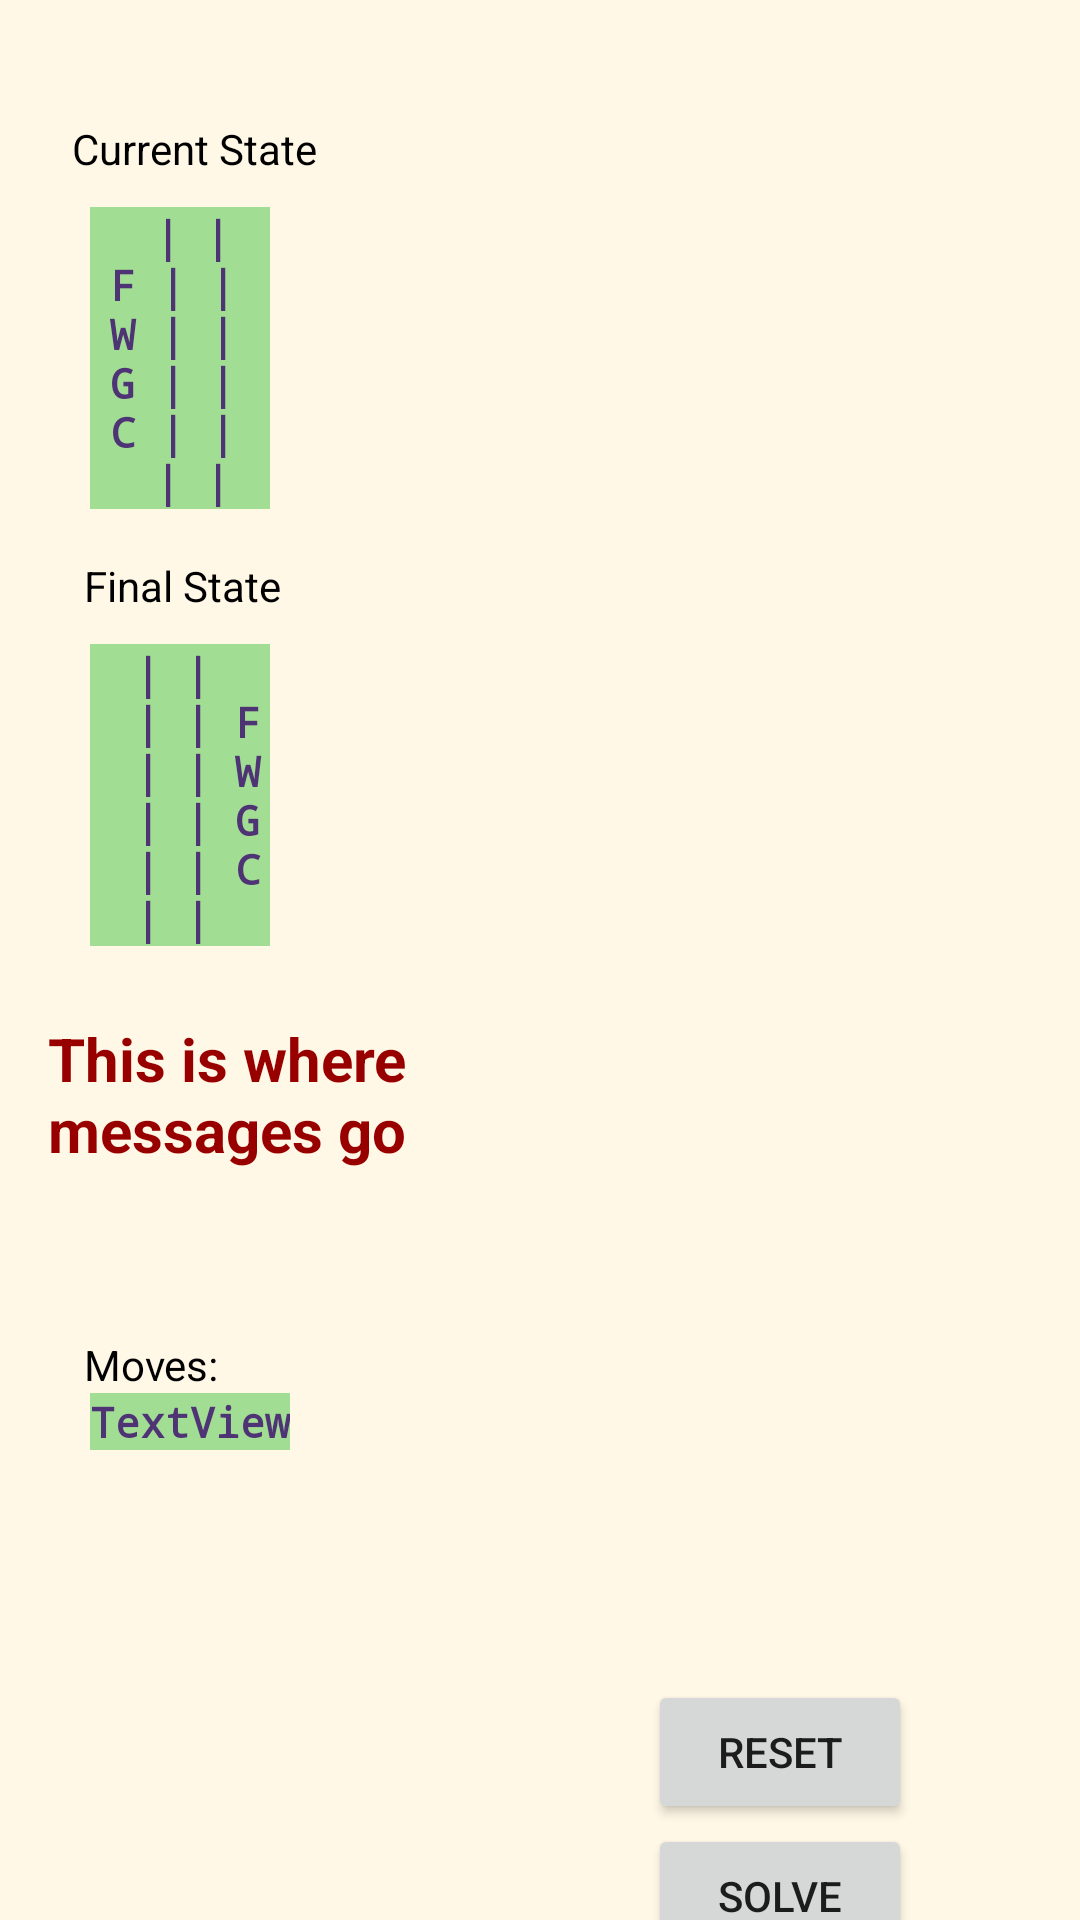

Produce the Android XML layout that renders to this screen, including the resource entries it uses.
<!-- AndroidManifest.xml: application theme AppTheme -->
<!-- res/layout/fwgcproblem_activity.xml -->
<?xml version="1.0" encoding="utf-8"?>
<androidx.constraintlayout.widget.ConstraintLayout xmlns:android="http://schemas.android.com/apk/res/android"
    xmlns:app="http://schemas.android.com/apk/res-auto"
    xmlns:tools="http://schemas.android.com/tools"
    android:id="@+id/FWGC_Layout"
    android:layout_width="match_parent"
    android:layout_height="match_parent"
    android:background="@color/cosmic_latte"
    tools:context=".FWGCProblemActivity">

    <TextView
        android:id="@+id/FWGCMoveCountHeader"
        style="@style/InstructionStyle"
        android:layout_width="wrap_content"
        android:layout_height="wrap_content"
        android:layout_marginStart="28dp"
        android:layout_marginTop="4dp"
        android:text="@string/moves"
        app:layout_constraintStart_toStartOf="parent"
        app:layout_constraintTop_toBottomOf="@+id/fwgcsolve_message" />

    <TextView
        android:id="@+id/FWGCCurrentStateHeader"
        style="@style/InstructionStyle"
        android:layout_width="wrap_content"
        android:layout_height="wrap_content"
        android:layout_marginStart="24dp"
        android:layout_marginTop="40dp"
        android:text="@string/fwgc_currentstate"
        app:layout_constraintStart_toStartOf="parent"
        app:layout_constraintTop_toTopOf="parent" />

    <TextView
        android:id="@+id/FWGCCurrentState"
        style="@style/MediumMono"
        android:layout_width="wrap_content"
        android:layout_height="wrap_content"
        android:layout_marginStart="30dp"
        android:layout_marginTop="10dp"
        android:text="@string/fwgc_initial"
        app:layout_constraintStart_toStartOf="parent"
        app:layout_constraintTop_toBottomOf="@+id/FWGCCurrentStateHeader" />

    <TextView
        android:id="@+id/FWGCFinalStateHeader"
        style="@style/InstructionStyle"
        android:layout_width="wrap_content"
        android:layout_height="wrap_content"
        android:layout_marginStart="28dp"
        android:layout_marginTop="16dp"
        android:text="@string/fwgc_finalstate"
        app:layout_constraintStart_toStartOf="parent"
        app:layout_constraintTop_toBottomOf="@+id/FWGCCurrentState" />

    <TextView
        android:id="@+id/FWGCFinalState"
        style="@style/MediumMono"
        android:layout_width="wrap_content"
        android:layout_height="wrap_content"
        android:layout_marginStart="30dp"
        android:layout_marginTop="10dp"
        android:text="@string/fwgc_final"
        app:layout_constraintStart_toStartOf="parent"
        app:layout_constraintTop_toBottomOf="@+id/FWGCFinalStateHeader" />

    <LinearLayout
        android:id="@+id/FWGCMoveButtons"
        android:layout_width="208dp"
        android:layout_height="456dp"
        android:layout_marginTop="104dp"
        android:orientation="vertical"
        app:layout_constraintEnd_toEndOf="parent"
        app:layout_constraintTop_toTopOf="parent"></LinearLayout>

    <Button
        android:id="@+id/FWGCResetButton"
        android:layout_width="wrap_content"
        android:layout_height="wrap_content"
        android:layout_marginEnd="56dp"
        android:onClick="reset"
        android:text="@string/reset"
        app:layout_constraintEnd_toEndOf="parent"
        app:layout_constraintTop_toBottomOf="@+id/FWGCMoveButtons" />

    <Button
        android:id="@+id/FWGCSolveButton"
        android:layout_width="wrap_content"
        android:layout_height="wrap_content"
        android:layout_marginEnd="56dp"
        android:onClick="solve"
        android:text="@string/solve"
        app:layout_constraintEnd_toEndOf="parent"
        app:layout_constraintTop_toBottomOf="@+id/FWGCResetButton" />

    <Button
        android:id="@+id/FWGCNextButton"
        android:layout_width="wrap_content"
        android:layout_height="wrap_content"
        android:layout_marginEnd="56dp"
        android:onClick="nextAction"
        android:text="@string/next_move"
        app:layout_constraintEnd_toEndOf="parent"
        app:layout_constraintTop_toBottomOf="@+id/FWGCSolveButton" />

    <TextView
        android:id="@+id/FWGCMoveCount"
        style="@style/MediumMono"
        android:layout_width="wrap_content"
        android:layout_height="wrap_content"
        android:layout_marginStart="30dp"
        android:text="TextView"
        app:layout_constraintStart_toStartOf="parent"
        app:layout_constraintTop_toBottomOf="@+id/FWGCMoveCountHeader" />

    <TextView
        android:id="@+id/fwgcsolve_message"
        style="@style/MessageStyle"
        android:layout_width="187dp"
        android:layout_height="102dp"
        android:layout_marginStart="16dp"
        android:layout_marginTop="24dp"
        android:text="@string/message"
        app:layout_constraintBottom_toBottomOf="parent"
        app:layout_constraintStart_toStartOf="parent"
        app:layout_constraintTop_toBottomOf="@+id/FWGCFinalState"
        app:layout_constraintVertical_bias="0.0" />
</androidx.constraintlayout.widget.ConstraintLayout>
<!-- resources referenced by this layout -->
<resources>
  <color name="cosmic_latte">#FFF8E7</color>
  <string name="fwgc_currentstate">Current State</string>
  <string name="fwgc_final"> \t  |  |  \t\n\t  |  | F\t\n\t  |  | W\t\n\t  |  | G\t\n\t  |  | C\n\t  |  |  \t</string>
  <string name="fwgc_finalstate">Final State</string>
  <string name="fwgc_initial">\t\t  |  |  \t\n\tF |  |  \t\n\tW |  |  \t\n\tG |  |  \t\n\tC |  |  \t\n\t\t  |  |  </string>
  <string name="message">This is where messages go</string>
  <string name="moves">Moves:</string>
  <string name="next_move">Next</string>
  <string name="reset">Reset</string>
  <string name="solve">Solve</string>
  <style name="InstructionStyle">
          <item name="android:textSize">14sp</item>
          <item name="android:textStyle">normal</item>
          <item name="android:typeface">sans</item>
          <item name="android:textColor">@color/abs_black</item>
      </style>
  <style name="MediumMono">
          <item name="android:textSize">14sp</item>
          <item name="android:textStyle">bold</item>
          <item name="android:typeface">monospace</item>
          <item name="android:textColor">@color/colorPrimary</item>
          <item name="android:background">@color/mono_background</item>
      </style>
  <style name="MessageStyle">
          <item name="android:textSize">20sp</item>
          <item name="android:textStyle">bold</item>
          <item name="android:typeface">sans</item>
          <item name="android:textColor">@color/message_color</item>
      </style>
  <style name="AppTheme" parent="Theme.AppCompat.Light.DarkActionBar">
          
          <item name="colorPrimary">@color/subtle_purple</item>
          <item name="colorPrimaryDark">@color/abs_black</item>
          <item name="colorAccent">@color/neon_pink</item>
      </style>
  <color name="abs_black">#000000</color>
  <color name="colorPrimary">#4E3375</color>
  <color name="mono_background">#A2DD94</color>
  <color name="message_color">#980000</color>
  <color name="subtle_purple">#231629</color>
  <color name="neon_pink">#CBFF1A6A</color>
</resources>
